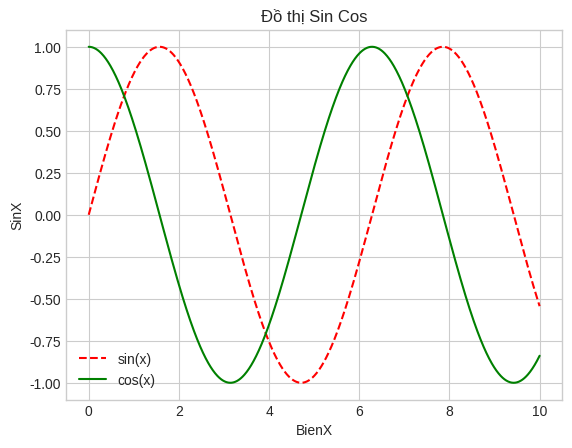

Reproduce this figure in Python.
import pandas as pd
import numpy as np
import matplotlib.pyplot as plt

#su dụng API
x = np.linspace(0, 10, 1000)
plt.style.available
plt.style.use('seaborn-v0_8-whitegrid')
plt.plot(x, np.sin(x), color="red", linestyle="dashed", label="sin(x)");
#hai do thi tren cung plot
plt.plot(x, np.cos(x), color="green", label="cos(x)");
#đat tên cho các truc toa độ
plt.xlabel("BienX")
plt.ylabel("SinX")
#giơi hạn độ dai độ thị có thì dùng hàm axis(xmin, xmax, ymin, ymax)
# plt.xlim([0,4])
# plt.ylim([0,0.75])

#Khi tạo leble cho các đồ thi, cần call hàm 
plt.legend()

#đat tên cho đồ thi
plt.title("Đồ thị Sin Cos")
plt.show()